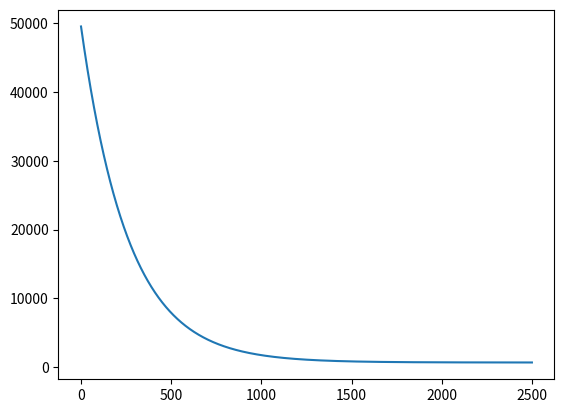

Generate this figure with matplotlib:
import numpy as np
import matplotlib.pyplot as plt

# 获得训练数据
x_train = np.array([[2104, 5, 1, 45], [1416, 3, 2, 40], [852, 2, 1, 35]])
y_train = np.array([460, 232, 178])

m, n = x_train.shape


# 获得cost function
def cost_function(x, y, w, b):
    cost = 0

    for i in range(m):
        y_temp = np.dot(x[i], w) + b
        cost = cost + (y_temp - y[i]) ** 2

    return cost / (2 * m)


# 获得 w 与 b 的偏导
def compute_gradient(x, y, w, b):
    dw = np.zeros((n,))
    db = 0

    for i in range(m):
        delta = np.dot(x[i], w) + b - y[i]
        for j in range(n):
            dw[j] = dw[j] + delta * x[i][j]
        db = db + delta

    return dw / m, db / m


# 开始计算
def gradient_descent(x, y, w_init, b_init, times, alpha):
    w = w_init
    b = b_init
    J_history = [cost_function(x, y, w, b)]

    for i in range(times):
        dw, db = compute_gradient(x, y, w, b)
        w = w - alpha * dw
        b = b - alpha * db

        J_history.append(cost_function(x, y, w, b))

    return w, b, J_history


w_init = np.zeros((n,))
b_init = 0

times = 2500
alpha = 8e-10

w_finnal, b_finnal, J_history = gradient_descent(x_train, y_train, w_init, b_init, times, alpha)

print(J_history)
time = range(len(J_history))
plt.plot(time, J_history)
plt.show()



